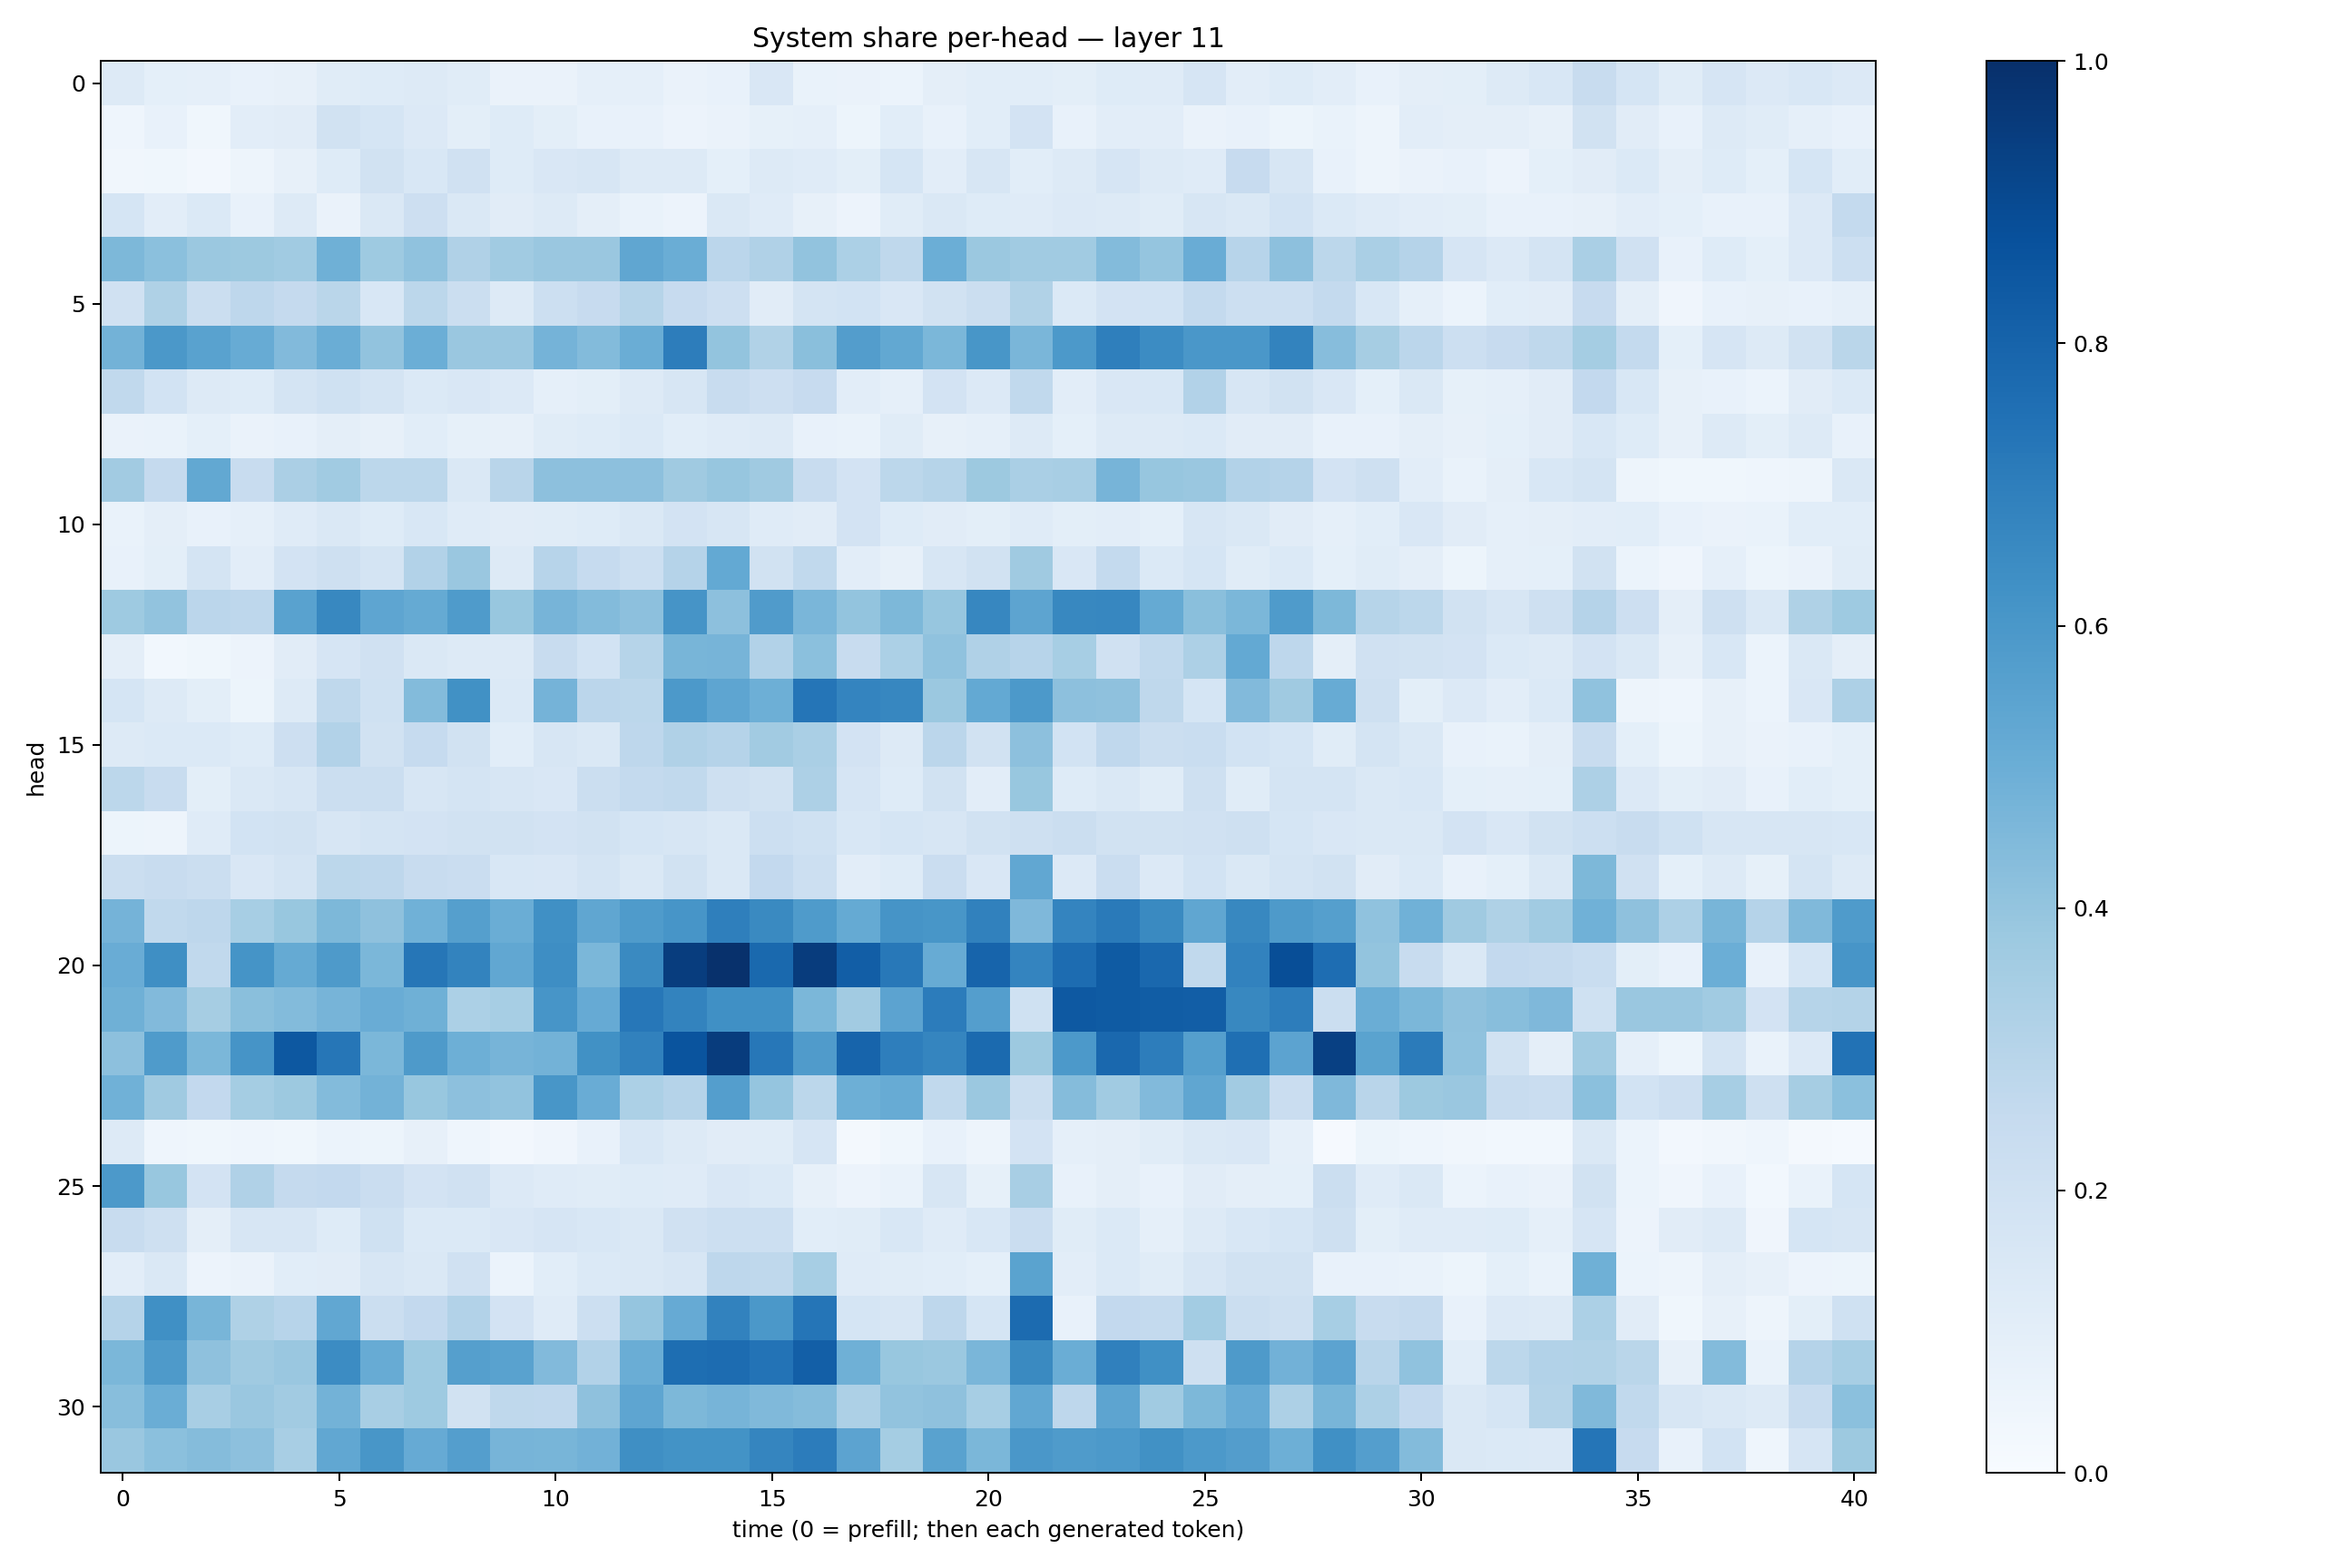

The data file committed next to this chart (first rows):
0.130542, 0.09284102, 0.08684068, 0.07809289, 0.08004604, 0.1156583, 0.12493998, 0.12775007, 0.11596189, 0.06513212, 0.06600148, 0.08880316, 0.08683481, 0.06343033, 0.07760062, 0.1510683, 0.066458866, 0.06441205, 0.06240522, 0.09453769, 0.10715492, 0.106396504, 0.10101394, 0.123748094
0.0433, 0.07094, 0.03639, 0.1049, 0.1099, 0.1915, 0.1684, 0.1339, 0.09864, 0.1219, 0.09971, 0.07638, 0.07653, 0.05574, 0.06374, 0.08265, 0.08717, 0.05468, 0.1062, 0.07313, 0.1065, 0.1835, 0.07552, 0.104
0.03417, 0.03715, 0.02387, 0.05026, 0.07819, 0.1211, 0.1946, 0.1546, 0.1956, 0.1223, 0.1505, 0.1594, 0.1286, 0.1315, 0.09296, 0.1265, 0.1178, 0.1014, 0.1708, 0.1044, 0.1567, 0.1092, 0.1291, 0.1661
0.1681, 0.1044, 0.1373, 0.07237, 0.13, 0.06371, 0.1479, 0.2147, 0.1465, 0.1125, 0.1266, 0.09387, 0.06916, 0.05713, 0.1442, 0.1184, 0.08052, 0.05518, 0.1141, 0.1483, 0.1238, 0.12, 0.1337, 0.1265
0.4569, 0.4215, 0.3795, 0.3756, 0.3651, 0.4905, 0.3716, 0.4087, 0.3201, 0.3635, 0.3847, 0.3849, 0.5333, 0.5028, 0.2845, 0.3177, 0.4057, 0.3316, 0.2721, 0.4964, 0.3821, 0.3661, 0.3648, 0.4383
0.199, 0.3221, 0.2253, 0.2767, 0.2509, 0.2857, 0.1546, 0.2784, 0.2208, 0.1256, 0.2149, 0.2454, 0.3005, 0.2455, 0.2134, 0.1128, 0.1795, 0.1866, 0.1488, 0.195, 0.223, 0.3151, 0.1369, 0.1805
0.4782, 0.5938, 0.553, 0.5105, 0.443, 0.5038, 0.4028, 0.4979, 0.3833, 0.3854, 0.476, 0.4375, 0.5021, 0.7019, 0.4005, 0.313, 0.4222, 0.5729, 0.5264, 0.4575, 0.6042, 0.4639, 0.5924, 0.695
0.2644, 0.1873, 0.1309, 0.1216, 0.1747, 0.1993, 0.1796, 0.1382, 0.149, 0.1328, 0.08749, 0.1004, 0.1317, 0.1598, 0.2367, 0.2146, 0.2443, 0.1035, 0.08822, 0.1834, 0.1349, 0.2619, 0.1045, 0.1507
0.06325, 0.06835, 0.09049, 0.06595, 0.07558, 0.09625, 0.08184, 0.1056, 0.08382, 0.07937, 0.1147, 0.1245, 0.1398, 0.1073, 0.119, 0.1266, 0.07624, 0.0699, 0.1155, 0.08, 0.08973, 0.1282, 0.09367, 0.126
0.3619, 0.2516, 0.5269, 0.2373, 0.3352, 0.3664, 0.2775, 0.2776, 0.1484, 0.292, 0.4144, 0.4145, 0.4147, 0.3688, 0.3942, 0.371, 0.2374, 0.1819, 0.2774, 0.2999, 0.3766, 0.3384, 0.34, 0.4692
0.07017, 0.09517, 0.07474, 0.08695, 0.1209, 0.1476, 0.1241, 0.1547, 0.1203, 0.11, 0.1165, 0.1246, 0.1441, 0.1812, 0.1595, 0.1209, 0.1105, 0.182, 0.1235, 0.1098, 0.09977, 0.1182, 0.09845, 0.1023
0.07385, 0.09772, 0.1745, 0.1042, 0.182, 0.2085, 0.172, 0.3099, 0.3835, 0.1286, 0.2944, 0.2498, 0.2168, 0.3043, 0.5208, 0.1928, 0.2653, 0.103, 0.08064, 0.1634, 0.1881, 0.3682, 0.1506, 0.2551
0.3729, 0.4046, 0.2828, 0.2761, 0.5543, 0.6622, 0.5386, 0.5163, 0.584, 0.3885, 0.47, 0.4398, 0.4166, 0.6104, 0.4157, 0.5793, 0.4635, 0.4009, 0.4538, 0.3926, 0.6674, 0.5421, 0.663, 0.6673
0.09498, 0.02879, 0.03633, 0.05546, 0.1122, 0.1657, 0.1984, 0.1448, 0.1271, 0.1321, 0.2413, 0.1874, 0.2992, 0.4668, 0.4701, 0.3104, 0.4207, 0.2364, 0.3282, 0.4088, 0.3183, 0.2951, 0.3442, 0.1964
0.1708, 0.1264, 0.09876, 0.05353, 0.1292, 0.2696, 0.1995, 0.441, 0.6267, 0.1393, 0.4731, 0.2828, 0.2782, 0.5923, 0.5358, 0.4941, 0.7315, 0.674, 0.667, 0.3817, 0.5209, 0.5915, 0.4166, 0.4117
0.1305, 0.1373, 0.1391, 0.125, 0.2119, 0.3091, 0.1926, 0.2499, 0.1883, 0.1056, 0.159, 0.142, 0.2744, 0.3169, 0.3017, 0.3624, 0.336, 0.1835, 0.1319, 0.2823, 0.1944, 0.4177, 0.1867, 0.2693
0.2783, 0.2349, 0.09999, 0.1483, 0.1605, 0.2214, 0.2199, 0.1619, 0.1747, 0.1583, 0.1495, 0.2258, 0.2554, 0.2655, 0.2088, 0.1894, 0.3263, 0.1676, 0.1215, 0.1908, 0.1052, 0.3877, 0.1214, 0.1474
0.05122, 0.04807, 0.1174, 0.1869, 0.1923, 0.1608, 0.172, 0.1834, 0.1922, 0.1893, 0.183, 0.1914, 0.1687, 0.1637, 0.1443, 0.2166, 0.202, 0.1535, 0.1697, 0.1577, 0.189, 0.2068, 0.2205, 0.1922
0.223, 0.2415, 0.2261, 0.1493, 0.1771, 0.2807, 0.2767, 0.237, 0.228, 0.1555, 0.1519, 0.1765, 0.1414, 0.1938, 0.1415, 0.2604, 0.2155, 0.1054, 0.124, 0.227, 0.1496, 0.5281, 0.1354, 0.2273
0.4753, 0.2628, 0.2769, 0.3456, 0.3877, 0.4558, 0.411, 0.4858, 0.5652, 0.5, 0.6296, 0.5316, 0.5857, 0.6081, 0.695, 0.6543, 0.5841, 0.5191, 0.6113, 0.6029, 0.687, 0.4519, 0.674, 0.7146
0.5042, 0.635, 0.264, 0.6136, 0.5164, 0.5884, 0.4587, 0.7297, 0.6774, 0.5283, 0.6371, 0.4603, 0.6525, 0.9461, 0.9936, 0.7801, 0.952, 0.8207, 0.7197, 0.5098, 0.7992, 0.6726, 0.7664, 0.8357
0.4904, 0.4447, 0.35, 0.425, 0.438, 0.4724, 0.504, 0.4885, 0.3293, 0.346, 0.6055, 0.5146, 0.7246, 0.6792, 0.63, 0.6318, 0.4602, 0.3605, 0.5433, 0.7061, 0.569, 0.2009, 0.8416, 0.8326
0.4177, 0.5858, 0.4585, 0.6108, 0.8464, 0.7272, 0.4602, 0.5896, 0.4947, 0.4695, 0.4801, 0.627, 0.6862, 0.8628, 0.95, 0.7241, 0.5816, 0.7993, 0.698, 0.6715, 0.7749, 0.3783, 0.5928, 0.7822
0.4882, 0.3685, 0.2594, 0.3536, 0.3784, 0.4408, 0.4798, 0.389, 0.415, 0.4047, 0.6041, 0.5066, 0.3292, 0.3031, 0.5666, 0.3959, 0.2797, 0.4935, 0.511, 0.2653, 0.3806, 0.2213, 0.4337, 0.3656
0.1273, 0.04655, 0.03748, 0.04429, 0.03631, 0.05901, 0.05259, 0.08125, 0.04338, 0.02639, 0.04133, 0.07713, 0.1539, 0.1304, 0.1111, 0.1148, 0.1679, 0.0171, 0.03567, 0.0743, 0.04806, 0.1823, 0.08973, 0.0975
0.5909, 0.3874, 0.183, 0.32, 0.2523, 0.2592, 0.2295, 0.1823, 0.1962, 0.1366, 0.1174, 0.1144, 0.1243, 0.1178, 0.1514, 0.138, 0.08065, 0.05707, 0.0685, 0.1584, 0.08419, 0.3416, 0.07686, 0.09753
0.2382, 0.2071, 0.09731, 0.161, 0.1639, 0.123, 0.1995, 0.1378, 0.1391, 0.1514, 0.1644, 0.1525, 0.1421, 0.197, 0.2177, 0.2151, 0.1081, 0.1148, 0.1555, 0.1186, 0.1538, 0.2269, 0.1163, 0.1394
0.1018, 0.1433, 0.05777, 0.06624, 0.1067, 0.1108, 0.1575, 0.1437, 0.1984, 0.062, 0.1084, 0.1396, 0.1423, 0.163, 0.2769, 0.2715, 0.3474, 0.1178, 0.1157, 0.1071, 0.09041, 0.5479, 0.1023, 0.1384
0.3032, 0.6326, 0.468, 0.3217, 0.2937, 0.5279, 0.2229, 0.2602, 0.3121, 0.1821, 0.1196, 0.2153, 0.3979, 0.512, 0.6831, 0.5976, 0.7318, 0.1687, 0.1628, 0.2742, 0.1716, 0.7712, 0.0776, 0.2586
0.4579, 0.5885, 0.4104, 0.3708, 0.3844, 0.6479, 0.5094, 0.372, 0.5655, 0.5542, 0.4451, 0.3099, 0.5022, 0.7612, 0.7657, 0.7399, 0.8191, 0.4906, 0.3902, 0.3801, 0.4648, 0.6537, 0.5033, 0.6911
0.4276, 0.5017, 0.3434, 0.3839, 0.3602, 0.4799, 0.3401, 0.3733, 0.193, 0.2715, 0.2659, 0.4122, 0.5383, 0.454, 0.4693, 0.4472, 0.4367, 0.3272, 0.4032, 0.4135, 0.3438, 0.5278, 0.2745, 0.5405
0.3852, 0.4187, 0.437, 0.4179, 0.34, 0.5296, 0.6048, 0.5133, 0.5665, 0.4707, 0.4674, 0.4831, 0.636, 0.6193, 0.6203, 0.6698, 0.7054, 0.544, 0.355, 0.5513, 0.4581, 0.5991, 0.5851, 0.5931
